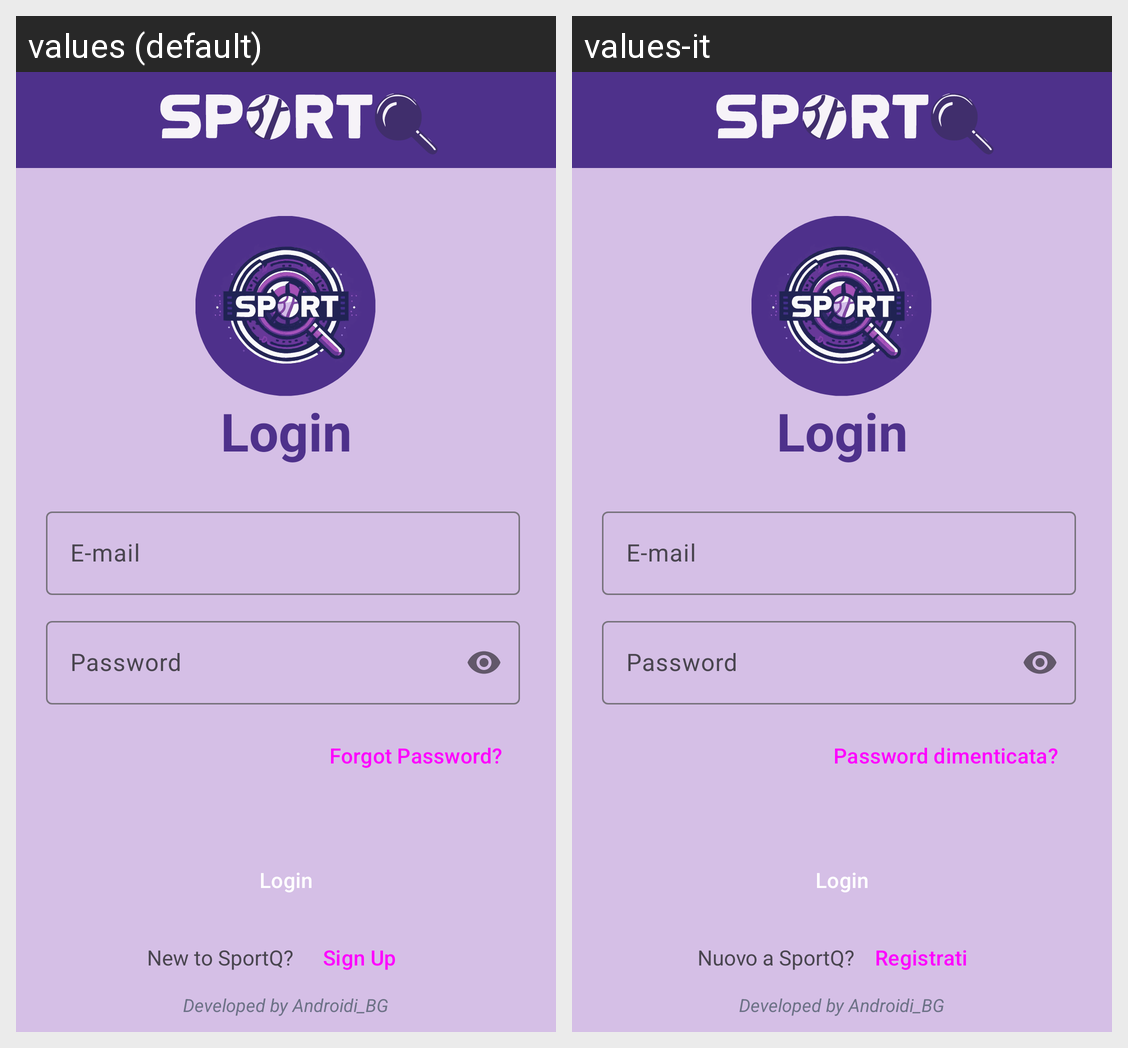

Locale-by-locale string values for the Android screen shown in this grid:
Android screen res/layout/login_page.xml rendered under 2 locales, left to right: values (default), values-it. Device: Nexus 5 (rendered at 1080×1920; each locale shown at half size, 540×960, under a caption strip naming it); theme Theme.SportQ.
Strings drawn on this screen, with the default value and each locale's value (text and hints the layout hard-codes, and strings that could not be matched under every locale, appear in the picture but are not listed):

login
  values: Login
  values-it: Login  [not translated; the default value is used]

email
  values: E-mail
  values-it: E-mail  [not translated; the default value is used]

password
  values: Password
  values-it: Password  [not translated; the default value is used]

forgot_password
  values: Forgot Password?
  values-it: Password dimenticata?

new_account
  values: New to SportQ?
  values-it: Nuovo a SportQ?

sign_up
  values: Sign Up
  values-it: Registrati

developed_by
  values: Developed by Androidi_BG
  values-it: Developed by Androidi_BG  [not translated; the default value is used]
